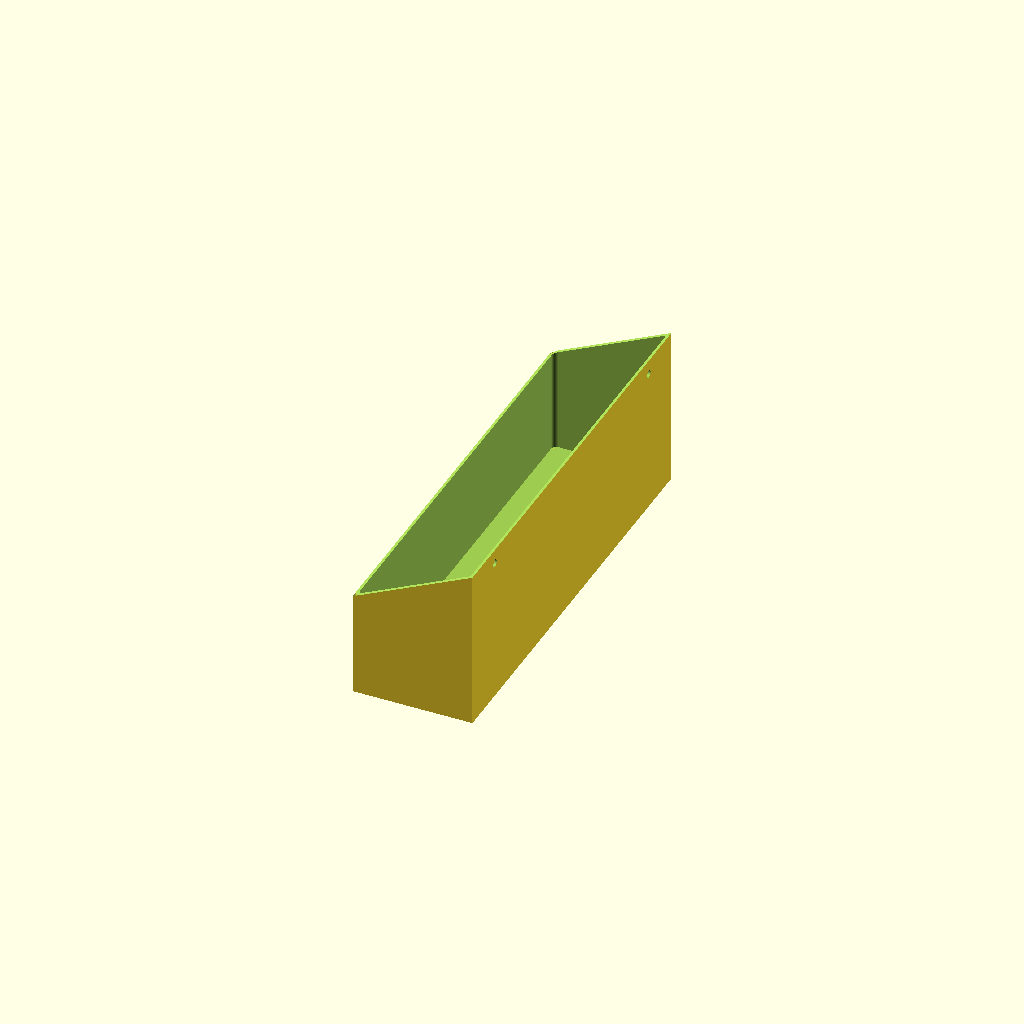
Cell 1 — every parameter at its default value.
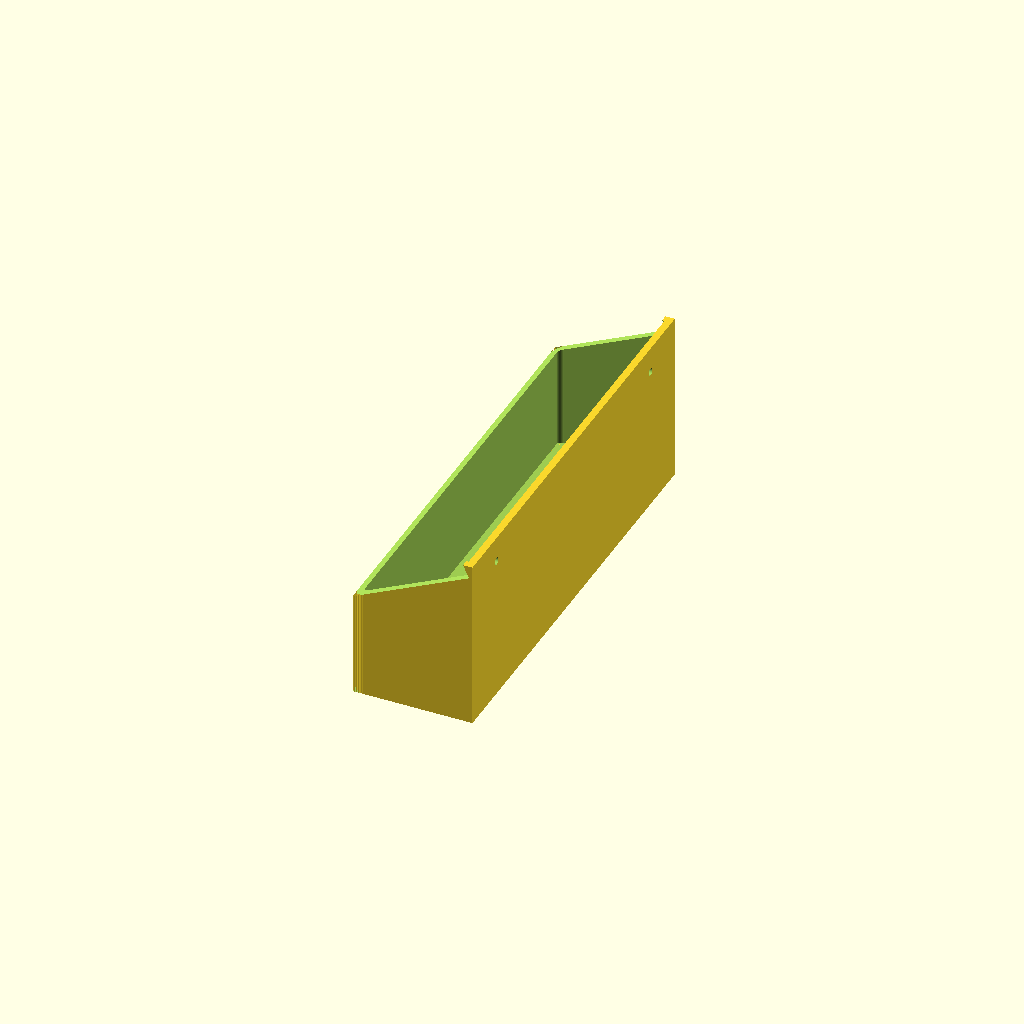
Cell 2: THK = 3 (everything else at default).
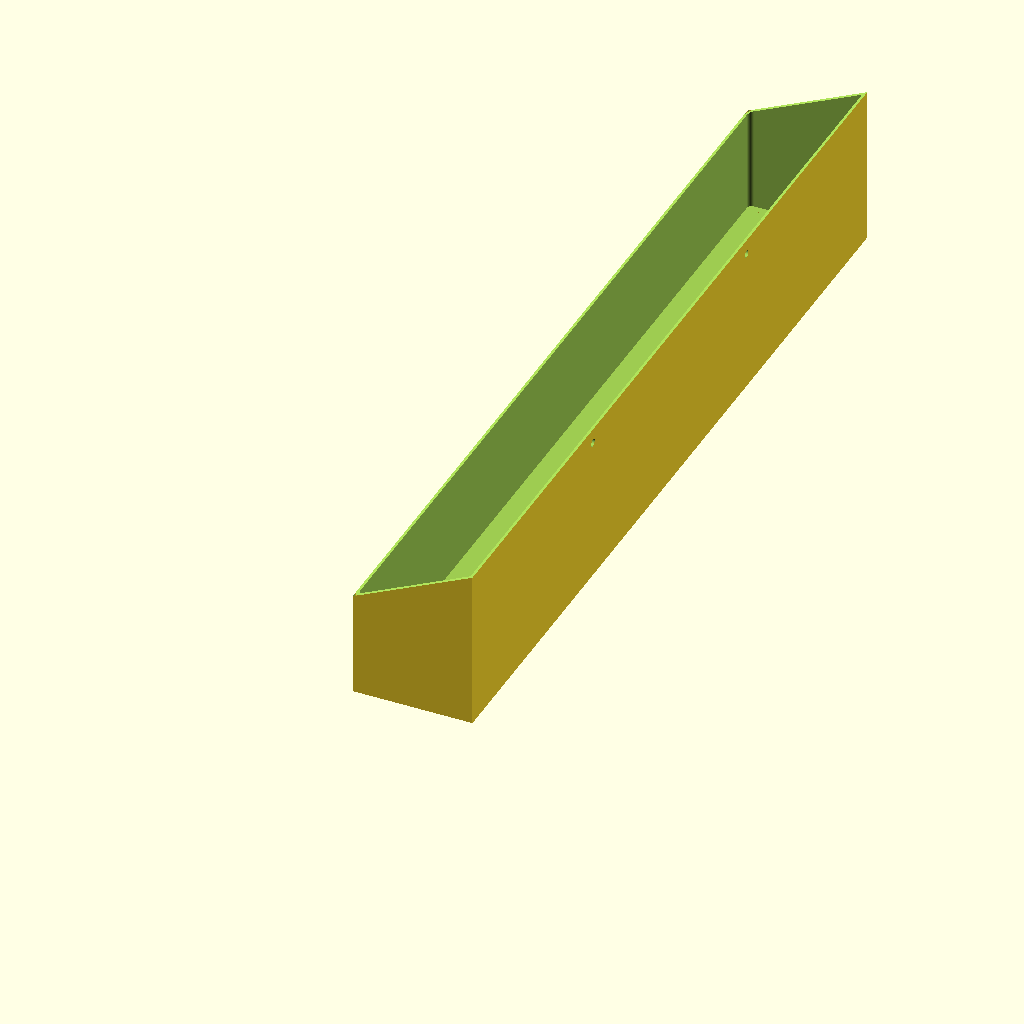
Cell 3: W = 355.6 (everything else at default).
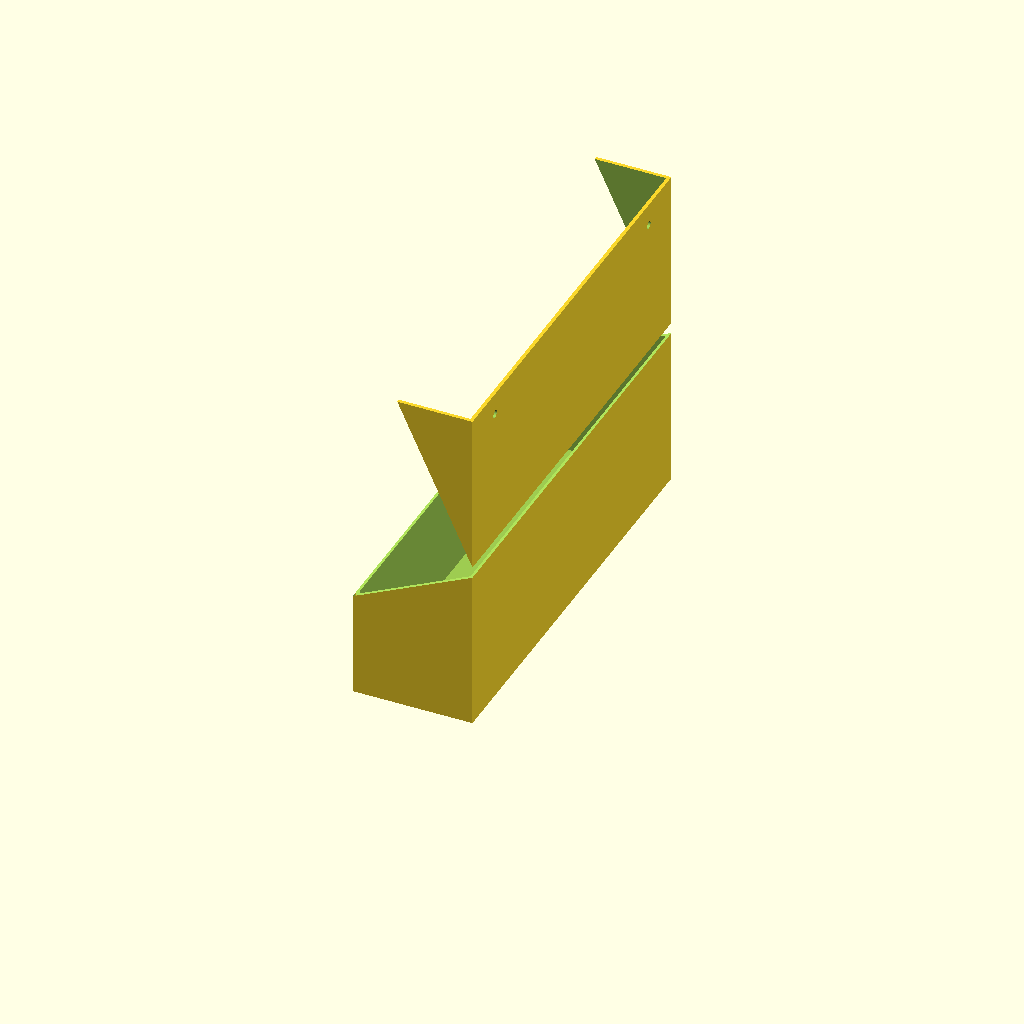
Cell 4: the same model with H = 139.7.
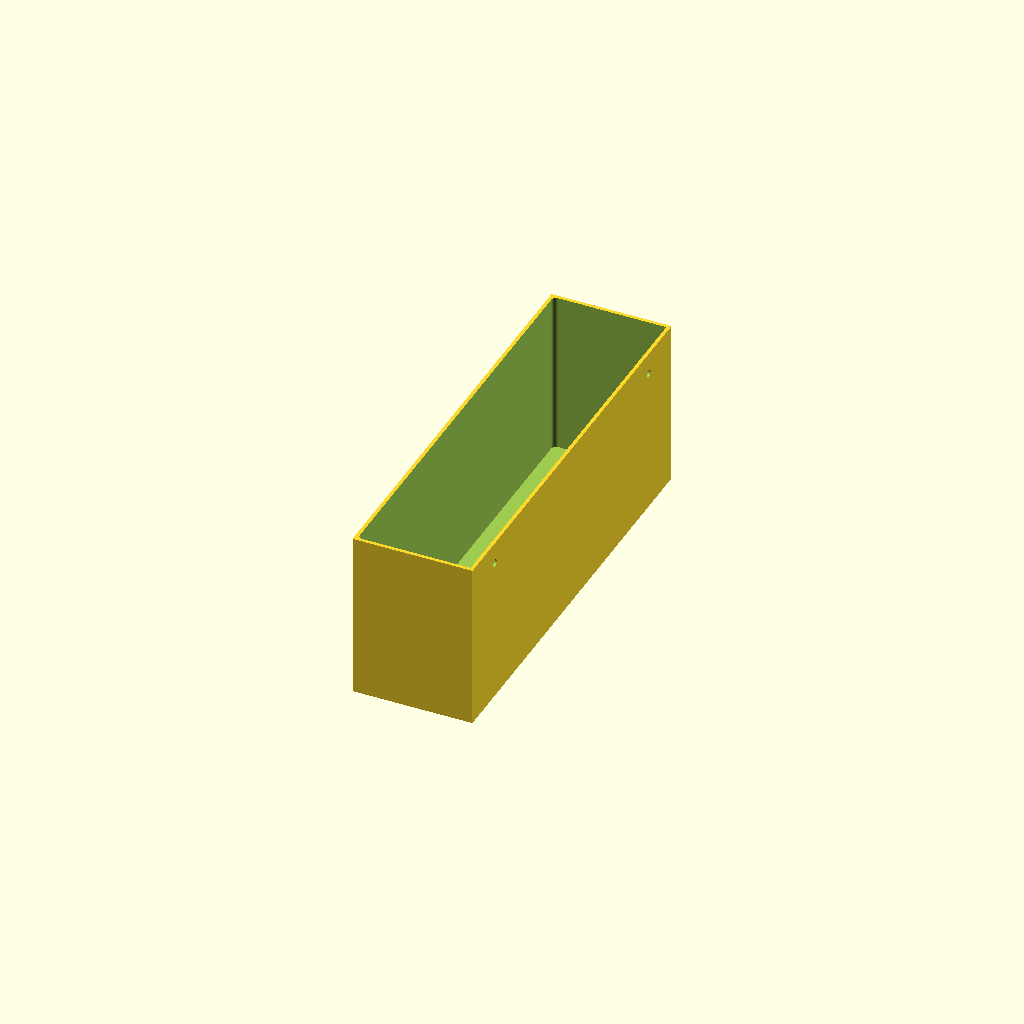
Cell 5: the same model with H_os = 88.9.
One fixed orthographic camera (rotation 55°, 0°, 25°; colour scheme Cornfield) for every cell.
Source of the model, inputs/thingiverse/thing-1436039/files/Cabinet_box.scad:
//
// under counter caibinet box

//dimensions (all in mm)
FN = 200;//$fn for cylinders
//FN = 34;//$fn for cylinders

THK = 1.5; //0.0787402"
L = 50.8-2*THK; //2"
W = 177.8; //7"
H = 69.85; //2.75"
H_os = 44.45; //1.75"
R = 2;
R_O = R+THK;
hole_os_h = H-9.525; //horizantal hole offset, 3/8" from top
hole_os_v = 69.85; //verticle hole offset, 2.75" from center
hole_d = 3.175; //1/8 diamter mouting holes
cover();

module cover()
{
    difference()
    {
        cover_body();
        translate([THK,THK,THK+.1])
        S5_body();
        // angled cut on top
        translate([0,0,H_os])
        rotate([0,-25,0])
        translate([-L*.135,-W*.125,0])
        cube([L*1.35,W*1.25,H]);
        // mounting hole cutouts
        translate([L*1.5,THK+W/2-hole_os_v,hole_os_h +hole_d/2])
        rotate([0,-90,0])
        cylinder(L, r=hole_d/2, $fn = FN);
        translate([L*1.5,THK+W/2+hole_os_v,hole_os_h +hole_d/2])
        rotate([0,-90,0])
        cylinder(L, r=hole_d/2, $fn = FN);
    }

}

module cover_body()
{
    difference()
    {
        cube([L+2*THK,W+2*THK,H+THK]);
        //union()
        {
            //subtract the first corner
            difference()
            {
                cube([R_O, R_O,(H+THK)]);
                translate([R_O,R_O,0])
                rotate([0,0,180])
                    cylinder(H+THK, r=R_O, $fn = FN);
            }
            //subtract the second corner
            translate([0,(W+2*THK)-2*R_O,0])
            difference()
            {
                translate([0,R_O,0])
                cube([R_O, R_O,(H+THK)]);
                translate([R_O,R_O,0])
                rotate([0,0,180])
                cylinder(H+THK, r=R_O, $fn = FN);
            }
        }
    }
}

module S5_body()
{
    difference()
    {
        cube([L,W,H]);
        //union()
        {
            //subtract the first corner
            difference()
            {
                cube([R, R,(H)]);
                translate([R,R,0])
                rotate([0,0,180])
                    cylinder(H, r=R, $fn = FN);
            }
            //subtract the second corner
            translate([0,(W)-2*R,0])
            difference()
            {
                translate([0,R,0])
                cube([R, R,(H)]);
                translate([R,R,0])
                rotate([0,0,180])
                cylinder(H, r=R, $fn = FN);
            }
        }
    }
}
Customizer parameters (derived from the source; name, type, default, range or options):
FN: number, default 200
THK: number, default 1.5
W: number, default 177.8
H: number, default 69.85
H_os: number, default 44.45
R: number, default 2
hole_os_v: number, default 69.85
hole_d: number, default 3.175
